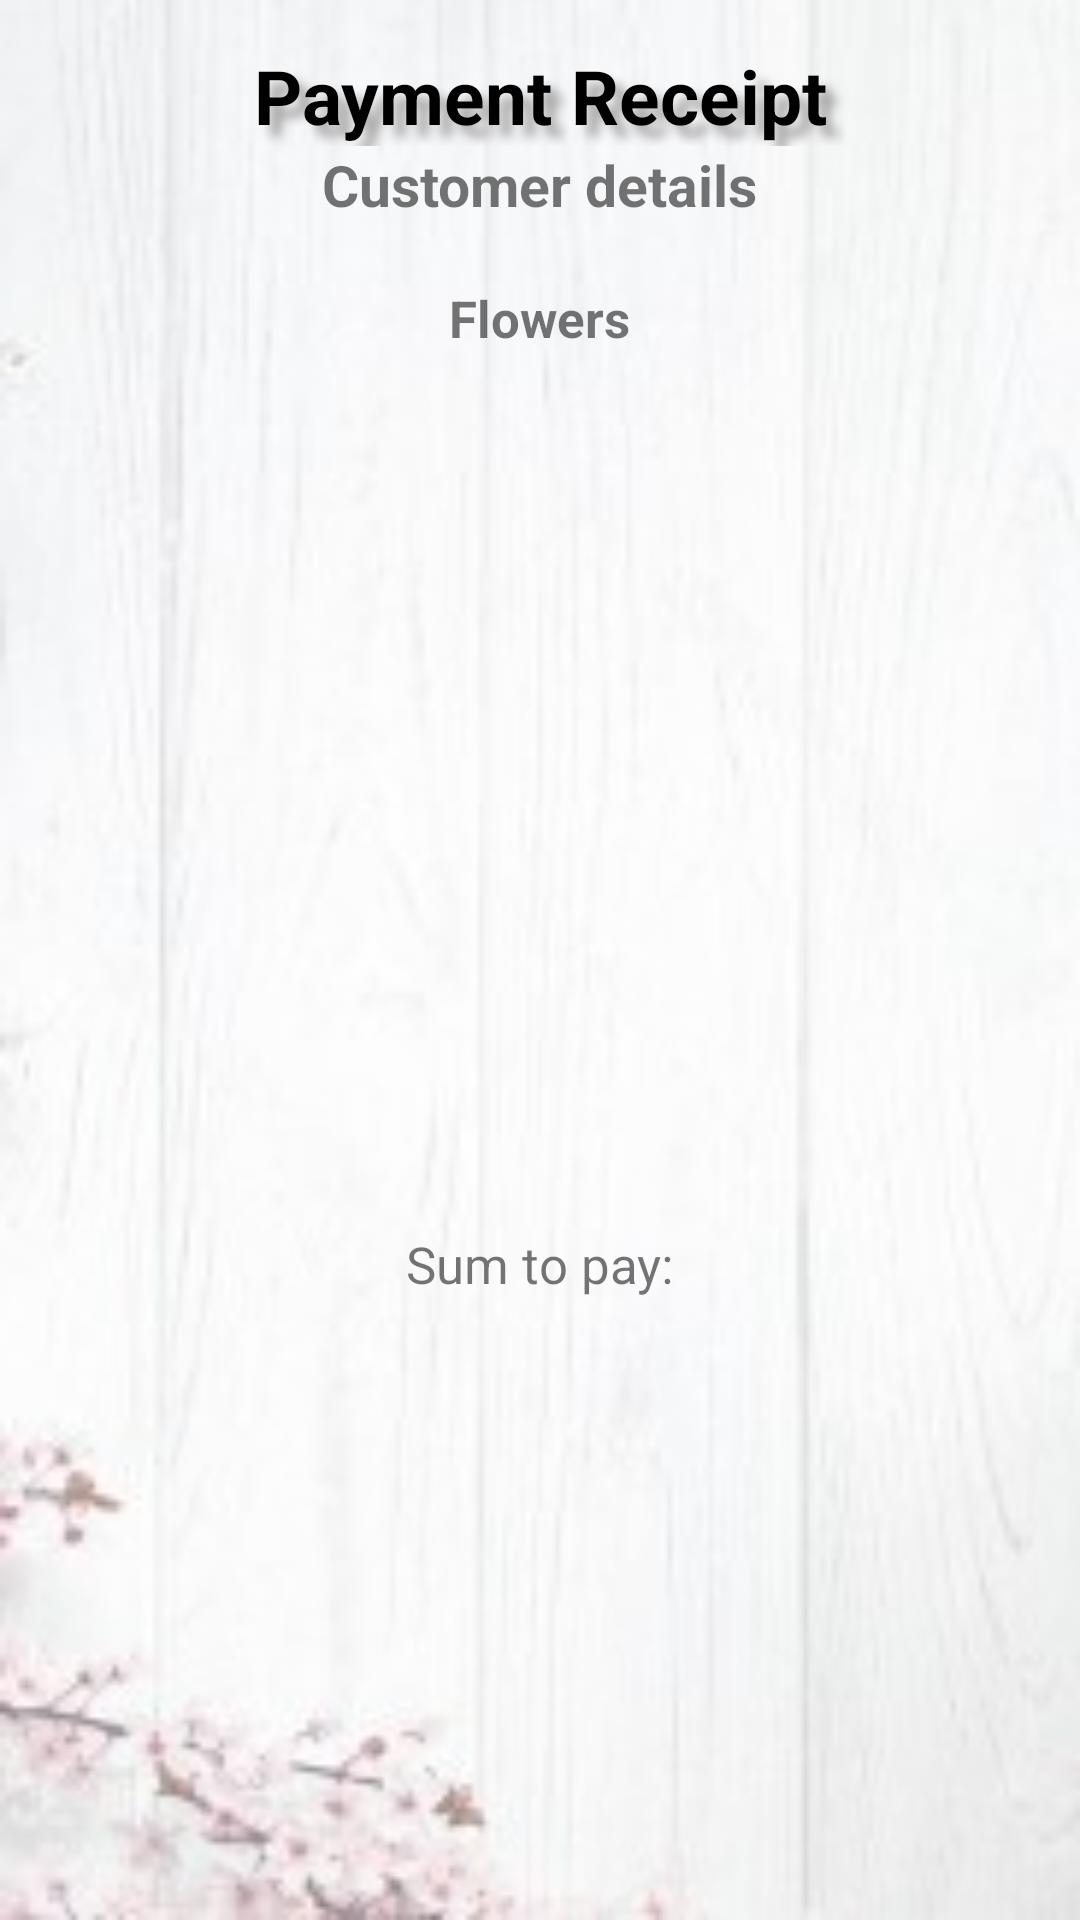

Layout XML and referenced resources for this Android screen:
<!-- AndroidManifest.xml: application theme Theme.ShopFlowers -->
<!-- res/layout/third_activity.xml -->
<?xml version="1.0" encoding="utf-8"?>
<LinearLayout
    android:layout_height="match_parent"
    android:layout_width="match_parent"
    android:background="@drawable/pp"
    xmlns:android="http://schemas.android.com/apk/res/android"
    android:orientation="vertical">
    <TextView
        android:layout_width="match_parent"
        android:layout_height="wrap_content"
        android:text="@string/reciept_of_the_payment"
        android:gravity="center"
        android:textSize="25dp"
        android:textStyle="bold"
        android:layout_marginTop="15dp"
        android:textColor="@color/black"
        android:shadowColor="@color/gray"
        android:shadowDx="12"
        android:shadowDy="12"
        android:shadowRadius="8"/>
    <TextView
        android:layout_width="wrap_content"
        android:layout_height="wrap_content"
        android:layout_gravity="center"
        android:id="@+id/customer"
        android:textStyle="bold"
        android:textSize="19dp"
        android:text="@string/customer_title"/>
    <TextView
        android:layout_width="wrap_content"
        android:layout_height="wrap_content"
        android:layout_gravity="center"
        android:id="@+id/customer_details"
        android:textSize="15dp"
        android:layout_marginEnd="6dp"
        android:layout_marginStart="6dp"
        android:gravity="center"
        android:background="@drawable/gradient_selector"/>
    <TextView
        android:layout_width="wrap_content"
        android:layout_height="wrap_content"
        android:layout_gravity="center"
        android:text="@string/flowers_name"
        android:textSize="17dp"
        android:textStyle="bold"/>
    <ScrollView
        android:layout_width="wrap_content"
        android:layout_height="260dp"
        android:id="@+id/scrollView_receipt"
        android:layout_gravity="center"
        android:fadeScrollbars="false">
        <TableLayout
            android:layout_width="wrap_content"
            android:layout_height="wrap_content"
            android:id="@+id/linearLayoutScroll"
            android:background="@drawable/gradient_selector"/>
    </ScrollView>
    <TextView
        android:layout_width="wrap_content"
        android:layout_height="wrap_content"
        android:layout_gravity="center"
        android:textSize="17dp"
        android:textStyle="bold"
        android:id="@+id/title_extention"/>
    <TableLayout
        android:layout_width="wrap_content"
        android:layout_height="wrap_content"
        android:layout_gravity="center"
        android:id="@+id/layout_extebsions"
        android:background="@drawable/gradient_selector"
        android:layout_marginBottom="10dp"/>
    <RelativeLayout
        android:layout_width="wrap_content"
        android:layout_height="wrap_content"
        android:layout_gravity="center">
        <TextView
            android:layout_width="wrap_content"
            android:layout_height="wrap_content"
            android:text="@string/sum_to_pay"
            android:id="@+id/sum_pay"
            android:textSize="17dp"/>
        <TextView
            android:layout_width="wrap_content"
            android:layout_height="wrap_content"
            android:id="@+id/sum"
            android:layout_toEndOf="@id/sum_pay"
            android:layout_alignBaseline="@+id/sum_pay"
            android:textStyle="bold"
            android:textSize="19dp"/>
    </RelativeLayout>
</LinearLayout>
<!-- resources referenced by this layout -->
<resources>
  <color name="black">#FF000000</color>
  <color name="gray">#BE8C8A8A</color>
  <!-- drawable gradient_selector (drawable) -->
  <?xml version="1.0" encoding="utf-8"?>
  <selector xmlns:android="http://schemas.android.com/apk/res/android">
   <item>
       <shape android:shape="rectangle">
           <gradient
               android:startColor="@color/white"
               android:endColor="@color/cream1"
               android:angle="270"/>
           <stroke
               android:color="@color/black"
               android:width="1dp"/>
       </shape>
  
   </item>
  </selector>
  <!-- drawable pp: jpg bitmap (drawable-v24, 8762 bytes) -->
  <string name="customer_title">Customer details</string>
  <string name="flowers_name">Flowers</string>
  <string name="reciept_of_the_payment">Payment Receipt</string>
  <string name="sum_to_pay">Sum to pay:</string>
  <style name="Theme.ShopFlowers" parent="Theme.MaterialComponents.DayNight.DarkActionBar">
          
          <item name="colorPrimary">@color/purple_500</item>
          <item name="colorPrimaryVariant">@color/purple_700</item>
          <item name="colorOnPrimary">@color/white</item>
          
          <item name="colorSecondary">@color/teal_200</item>
          <item name="colorSecondaryVariant">@color/teal_700</item>
          <item name="colorOnSecondary">@color/black</item>
          
          <item name="android:statusBarColor" tools:targetApi="l">?attr/colorPrimaryVariant</item>
          
      </style>
  <color name="white">#FFFFFFFF</color>
  <color name="cream1">#FAF8E9</color>
  <color name="purple_500">#FF6200EE</color>
  <color name="purple_700">#FF3700B3</color>
  <color name="teal_200">#FF03DAC5</color>
  <color name="teal_700">#FF018786</color>
</resources>
